Image classification data set "data" (alexmFIIR004/RN-Proiect on GitHub). Class labels (5): asphalt, carpet, concrete, grass, tile.

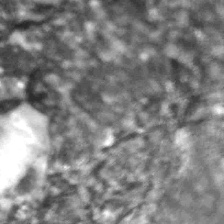
Label: asphalt

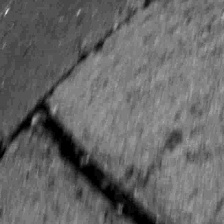
Label: concrete

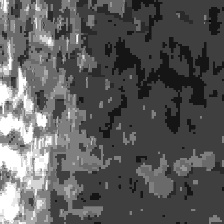
Label: carpet

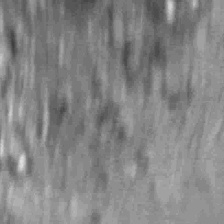
Label: concrete

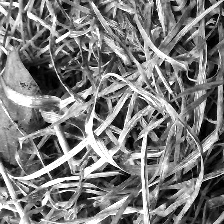
Label: grass

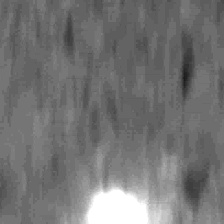
Label: tile
